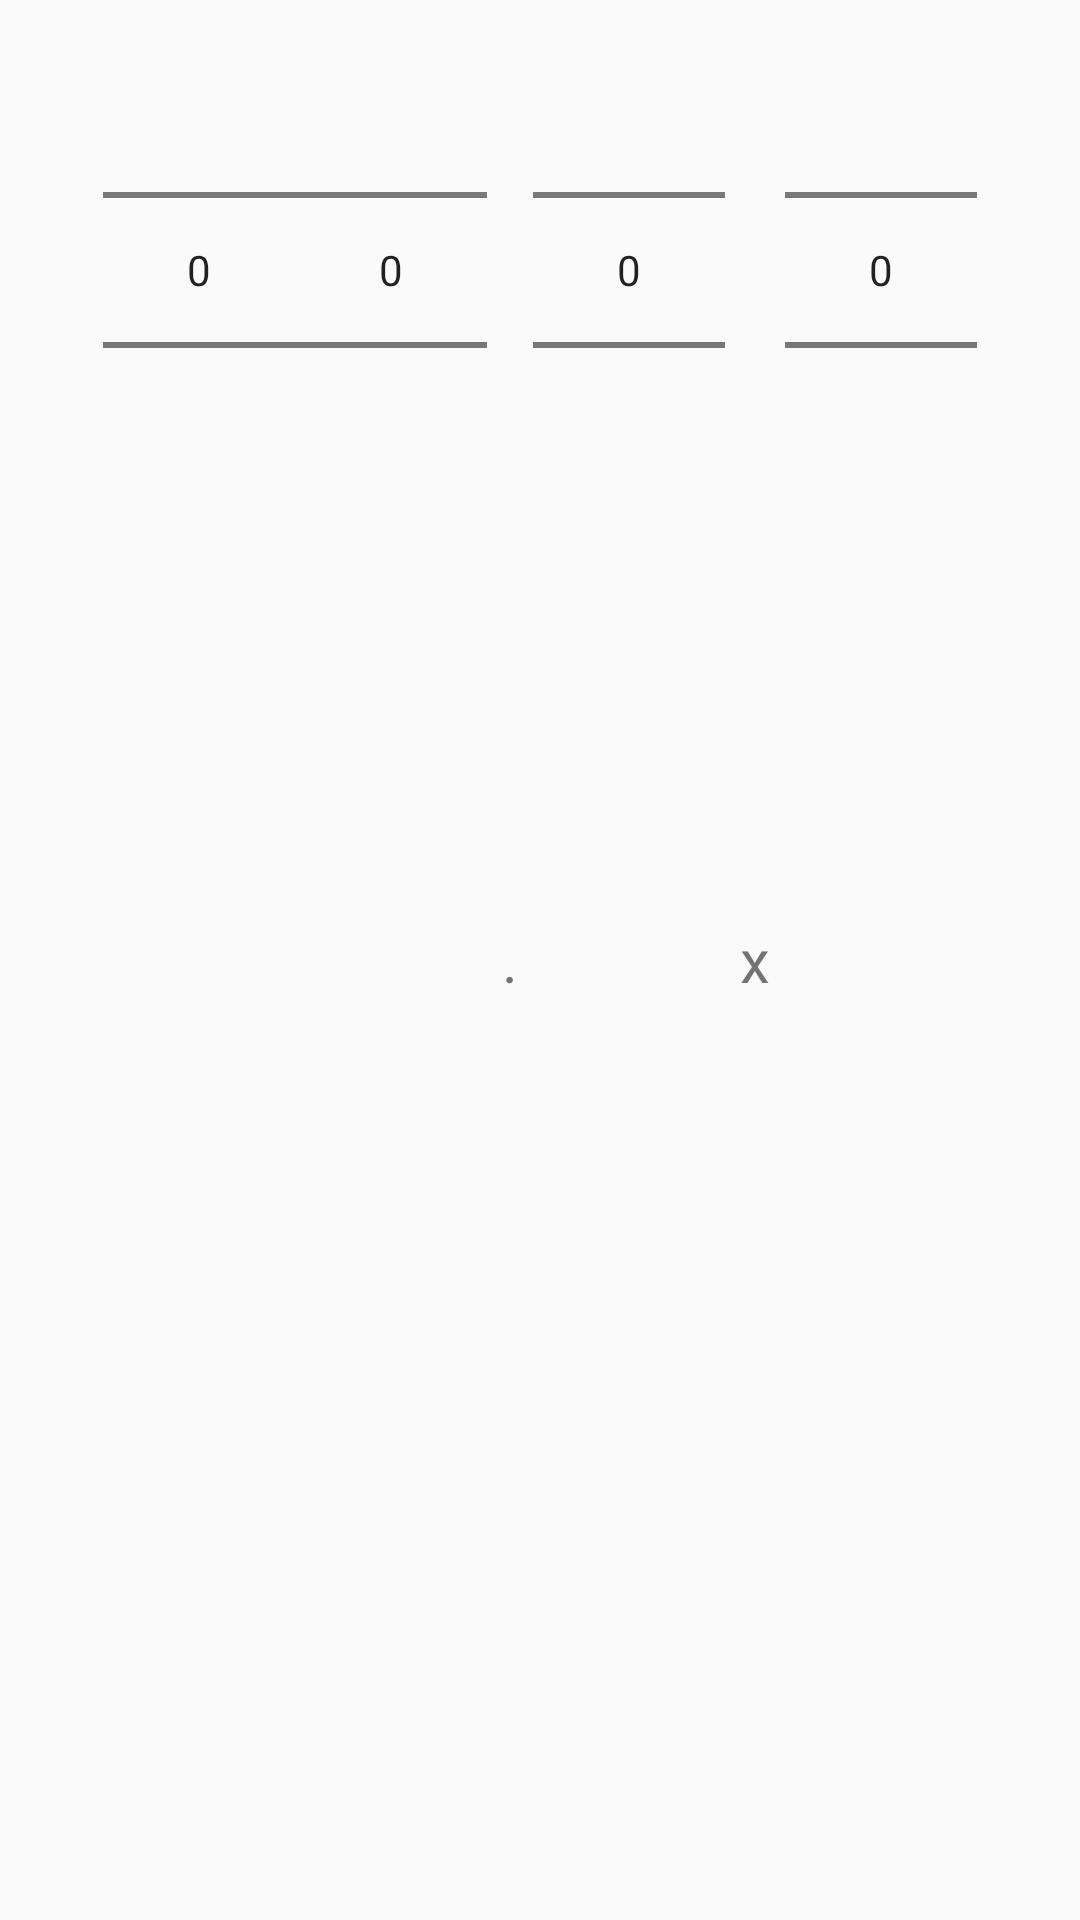

Android layout source for this screen:
<!-- AndroidManifest.xml: application theme AppTheme -->
<!-- res/layout/dialog_result_picker.xml -->
<?xml version="1.0" encoding="utf-8"?>
<RelativeLayout xmlns:android="http://schemas.android.com/apk/res/android"
    android:id="@+id/rl_input"
    android:layout_width="match_parent"
    android:layout_height="wrap_content"
    android:gravity="center_horizontal">

    <NumberPicker
        android:id="@+id/np_hundreds"
        android:layout_width="wrap_content"
        android:layout_height="wrap_content"
        android:layerType="hardware">
    </NumberPicker>

    <NumberPicker
        android:id="@+id/np_dozens"
        android:layout_width="wrap_content"
        android:layout_height="wrap_content"
        android:layout_toEndOf="@id/np_hundreds"
        android:layout_toRightOf="@id/np_hundreds"
        android:layerType="hardware">
    </NumberPicker>

    <TextView
        android:id="@+id/tv_hundredths"
        android:layout_width="wrap_content"
        android:layout_height="wrap_content"
        android:textSize="@dimen/title_text_size"
        android:text="@string/dot"
        android:layout_toEndOf="@id/np_dozens"
        android:layout_toRightOf="@id/np_dozens"
        android:layout_marginLeft="@dimen/number_picker_margin"
        android:layout_marginRight="@dimen/number_picker_margin"
        android:layout_centerVertical="true" />

    <NumberPicker
        android:id="@+id/np_hundredths"
        android:layout_width="wrap_content"
        android:layout_height="wrap_content"
        android:layout_toEndOf="@id/tv_hundredths"
        android:layout_toRightOf="@id/tv_hundredths"
        android:layerType="hardware">
    </NumberPicker>

    <TextView
        android:id="@+id/tv_reps"
        android:layout_width="wrap_content"
        android:layout_height="wrap_content"
        android:textSize="@dimen/title_text_size"
        android:text="@string/x"
        android:layout_marginLeft="@dimen/number_picker_margin"
        android:layout_marginRight="@dimen/number_picker_margin"
        android:layout_centerVertical="true"
        android:layout_toRightOf="@id/np_hundredths"
        android:layout_toEndOf="@id/np_hundredths"/>

    <NumberPicker
        android:id="@+id/np_reps"
        android:layout_width="wrap_content"
        android:layout_height="wrap_content"
        android:layout_toEndOf="@id/tv_reps"
        android:layout_toRightOf="@id/tv_reps"
        android:layerType="hardware">
    </NumberPicker>

</RelativeLayout>
<!-- resources referenced by this layout -->
<resources>
  <dimen name="number_picker_margin">5dp</dimen>
  <dimen name="title_text_size">20sp</dimen>
  <string name="dot">.</string>
  <string name="x">x</string>
  <style name="AppTheme" parent="Theme.AppCompat.Light.NoActionBar">
          <item name="colorPrimary">@color/colorPrimary</item>
          <item name="colorPrimaryDark">@color/colorPrimaryDark</item>
          <item name="colorAccent">@color/colorAccent</item>
          <item name="android:homeAsUpIndicator">@drawable/ic_check</item>
          <item name="selectableItemBackground">?android:selectableItemBackground</item>
      </style>
  <color name="colorPrimary">#333333</color>
  <color name="colorPrimaryDark">#000000</color>
  <color name="colorAccent">#111111</color>
</resources>
